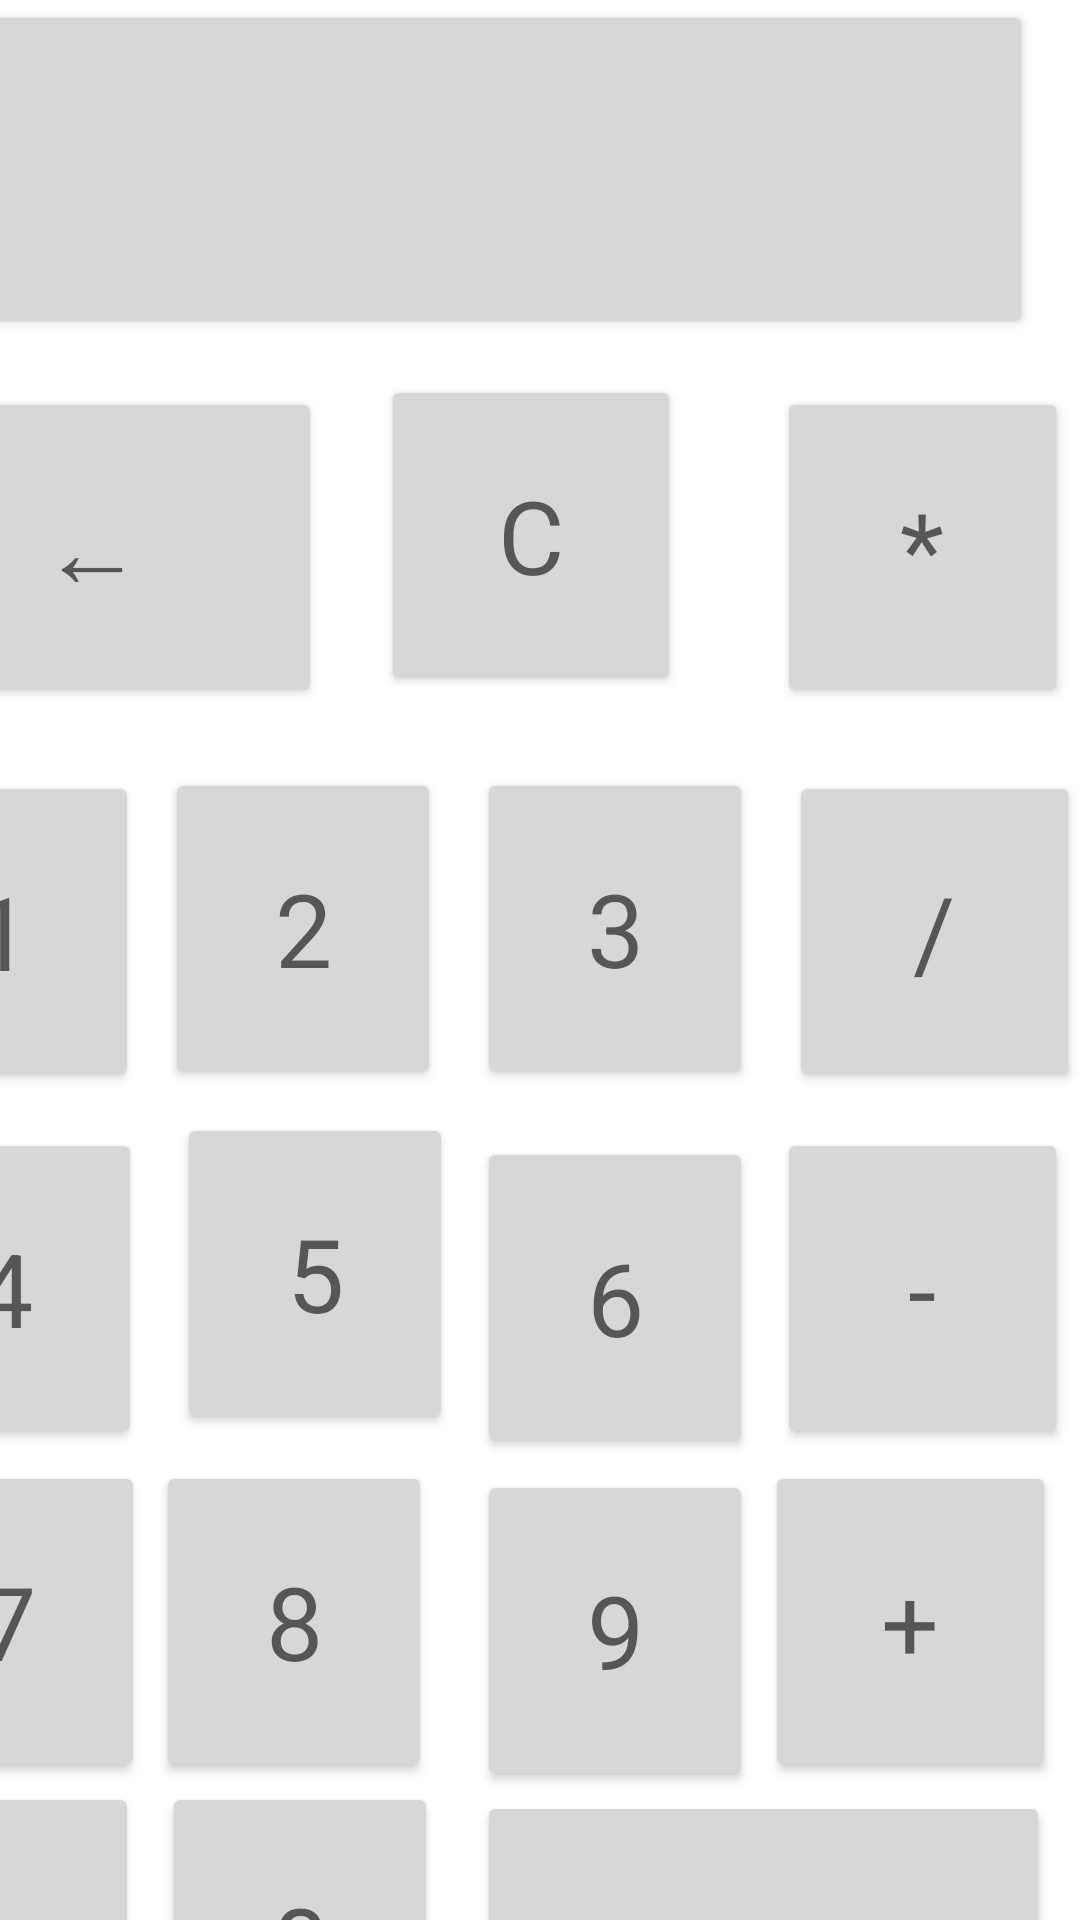

This screen was rendered from an Android layout file. Write that file and the resources it references.
<!-- AndroidManifest.xml: application theme Theme.Caluculadora -->
<!-- res/layout/activity_main.xml -->
<?xml version="1.0" encoding="utf-8"?>
<androidx.constraintlayout.widget.ConstraintLayout xmlns:android="http://schemas.android.com/apk/res/android"
    xmlns:app="http://schemas.android.com/apk/res-auto"
    xmlns:tools="http://schemas.android.com/tools"
    android:layout_width="match_parent"
    android:layout_height="match_parent"
    tools:context=".MainActivity">

    <Button
        android:id="@+id/txt_display"
        android:layout_width="373dp"
        android:layout_height="113dp"
        android:layout_marginEnd="16dp"
        android:textAppearance="@style/TextAppearance.AppCompat.Display1"
        app:layout_constraintEnd_toEndOf="parent"
        app:layout_constraintTop_toTopOf="parent" />

    <Button
        android:id="@+id/btn_backspace"
        android:layout_width="153dp"
        android:layout_height="107dp"
        android:layout_marginTop="16dp"
        android:layout_marginEnd="20dp"
        android:text="←"
        android:textAppearance="@style/TextAppearance.AppCompat.Display1"
        app:layout_constraintEnd_toStartOf="@+id/btn_clear"
        app:layout_constraintTop_toBottomOf="@+id/txt_display" />

    <Button
        android:id="@+id/btn_clear"
        android:layout_width="100dp"
        android:layout_height="107dp"
        android:layout_marginTop="12dp"
        android:layout_marginEnd="32dp"
        android:text="C"
        android:textAppearance="@style/TextAppearance.AppCompat.Display1"
        app:layout_constraintEnd_toStartOf="@+id/btn_multiply"
        app:layout_constraintTop_toBottomOf="@+id/txt_display" />

    <Button
        android:id="@+id/btn_multiply"
        android:layout_width="97dp"
        android:layout_height="107dp"
        android:layout_marginTop="16dp"
        android:layout_marginEnd="4dp"
        android:text="*"
        android:textAppearance="@style/TextAppearance.AppCompat.Display1"
        app:layout_constraintEnd_toEndOf="parent"
        app:layout_constraintTop_toBottomOf="@+id/txt_display" />

    <Button
        android:id="@+id/btn_one"
        android:layout_width="92dp"
        android:layout_height="107dp"
        android:layout_marginTop="21dp"
        android:layout_marginEnd="9dp"
        android:text="1"
        android:textAppearance="@style/TextAppearance.AppCompat.Display1"
        app:layout_constraintEnd_toStartOf="@+id/btn_two"
        app:layout_constraintTop_toBottomOf="@+id/btn_backspace" />

    <Button
        android:id="@+id/btn_two"
        android:layout_width="92dp"
        android:layout_height="107dp"
        android:layout_marginTop="20dp"
        android:layout_marginEnd="12dp"
        android:text="2"
        android:textAppearance="@style/TextAppearance.AppCompat.Display1"
        app:layout_constraintEnd_toStartOf="@+id/btn_three"
        app:layout_constraintTop_toBottomOf="@+id/btn_backspace" />

    <Button
        android:id="@+id/btn_three"
        android:layout_width="92dp"
        android:layout_height="107dp"
        android:layout_marginTop="24dp"
        android:layout_marginEnd="12dp"
        android:text="3"
        android:textAppearance="@style/TextAppearance.AppCompat.Display1"
        app:layout_constraintEnd_toStartOf="@+id/btn_divide"
        app:layout_constraintTop_toBottomOf="@+id/btn_clear" />

    <Button
        android:id="@+id/btn_divide"
        android:layout_width="97dp"
        android:layout_height="107dp"
        android:layout_marginTop="21dp"
        android:text="/"
        android:textAppearance="@style/TextAppearance.AppCompat.Display1"
        app:layout_constraintEnd_toEndOf="parent"
        app:layout_constraintTop_toBottomOf="@+id/btn_multiply" />

    <Button
        android:id="@+id/btn_four"
        android:layout_width="92dp"
        android:layout_height="107dp"
        android:layout_marginTop="12dp"
        android:layout_marginEnd="12dp"
        android:text="4"
        android:textAppearance="@style/TextAppearance.AppCompat.Display1"
        app:layout_constraintEnd_toStartOf="@+id/btn_five"
        app:layout_constraintTop_toBottomOf="@+id/btn_one" />

    <Button
        android:id="@+id/btn_five"
        android:layout_width="92dp"
        android:layout_height="107dp"
        android:layout_marginTop="8dp"
        android:layout_marginEnd="8dp"
        android:text="5"
        android:textAppearance="@style/TextAppearance.AppCompat.Display1"
        app:layout_constraintEnd_toStartOf="@+id/btn_six"
        app:layout_constraintTop_toBottomOf="@+id/btn_two" />

    <Button
        android:id="@+id/btn_six"
        android:layout_width="92dp"
        android:layout_height="107dp"
        android:layout_marginTop="16dp"
        android:layout_marginEnd="8dp"
        android:text="6"
        android:textAppearance="@style/TextAppearance.AppCompat.Display1"
        app:layout_constraintEnd_toStartOf="@+id/btn_substract"
        app:layout_constraintTop_toBottomOf="@+id/btn_three" />

    <Button
        android:id="@+id/btn_substract"
        android:layout_width="97dp"
        android:layout_height="107dp"
        android:layout_marginTop="12dp"
        android:layout_marginEnd="4dp"
        android:text="-"
        android:textAppearance="@style/TextAppearance.AppCompat.Display1"
        app:layout_constraintEnd_toEndOf="parent"
        app:layout_constraintTop_toBottomOf="@+id/btn_divide" />

    <Button
        android:id="@+id/btn_seven"
        android:layout_width="92dp"
        android:layout_height="107dp"
        android:layout_marginTop="4dp"
        android:layout_marginEnd="4dp"
        android:text="7"
        android:textAppearance="@style/TextAppearance.AppCompat.Display1"
        app:layout_constraintEnd_toStartOf="@+id/btn_eight"
        app:layout_constraintTop_toBottomOf="@+id/btn_four" />

    <Button
        android:id="@+id/btn_eight"
        android:layout_width="92dp"
        android:layout_height="107dp"
        android:layout_marginTop="9dp"
        android:layout_marginEnd="15dp"
        android:text="8"
        android:textAppearance="@style/TextAppearance.AppCompat.Display1"
        app:layout_constraintEnd_toStartOf="@+id/btn_nine"
        app:layout_constraintTop_toBottomOf="@+id/btn_five" />

    <Button
        android:id="@+id/btn_nine"
        android:layout_width="92dp"
        android:layout_height="107dp"
        android:layout_marginTop="4dp"
        android:layout_marginEnd="4dp"
        android:text="9"
        android:textAppearance="@style/TextAppearance.AppCompat.Display1"
        app:layout_constraintEnd_toStartOf="@+id/btn_add"
        app:layout_constraintTop_toBottomOf="@+id/btn_six" />

    <Button
        android:id="@+id/btn_add"
        android:layout_width="97dp"
        android:layout_height="107dp"
        android:layout_marginTop="4dp"
        android:layout_marginEnd="8dp"
        android:text="+"
        android:textAppearance="@style/TextAppearance.AppCompat.Display1"
        app:layout_constraintEnd_toEndOf="parent"
        app:layout_constraintTop_toBottomOf="@+id/btn_substract" />

    <Button
        android:id="@+id/btn_decimal"
        android:layout_width="92dp"
        android:layout_height="107dp"
        android:layout_marginEnd="8dp"
        android:text="."
        android:textAppearance="@style/TextAppearance.AppCompat.Display1"
        app:layout_constraintEnd_toStartOf="@+id/btn_zero"
        app:layout_constraintTop_toBottomOf="@+id/btn_seven" />

    <Button
        android:id="@+id/btn_zero"
        android:layout_width="92dp"
        android:layout_height="107dp"
        android:layout_marginEnd="13dp"
        android:text="0"
        android:textAppearance="@style/TextAppearance.AppCompat.Display1"
        app:layout_constraintEnd_toStartOf="@+id/btn_equal"
        app:layout_constraintTop_toBottomOf="@+id/btn_eight" />

    <Button
        android:id="@+id/btn_equal"
        android:layout_width="191dp"
        android:layout_height="107dp"
        android:layout_marginEnd="10dp"
        android:text="="
        android:textAppearance="@style/TextAppearance.AppCompat.Display1"
        app:layout_constraintEnd_toEndOf="parent"
        app:layout_constraintTop_toBottomOf="@+id/btn_nine" />


</androidx.constraintlayout.widget.ConstraintLayout>
<!-- resources referenced by this layout -->
<resources>
  <style name="Theme.Caluculadora" parent="Theme.MaterialComponents.DayNight.DarkActionBar">
          
          <item name="colorPrimary">@color/purple_500</item>
          <item name="colorPrimaryVariant">@color/purple_700</item>
          <item name="colorOnPrimary">@color/white</item>
          
          <item name="colorSecondary">@color/teal_200</item>
          <item name="colorSecondaryVariant">@color/teal_700</item>
          <item name="colorOnSecondary">@color/black</item>
          
          <item name="android:statusBarColor" tools:targetApi="l">?attr/colorPrimaryVariant</item>
          
      </style>
  <!-- not gathered from this repository: default colours our renderer supplied (Android Studio template values) -->
  <color name="purple_500">#FF6200EE</color>
  <color name="purple_700">#FF3700B3</color>
  <color name="teal_200">#FF03DAC5</color>
  <color name="teal_700">#FF018786</color>
  <color name="black">#FF000000</color>
  <color name="white">#FFFFFFFF</color>
</resources>
